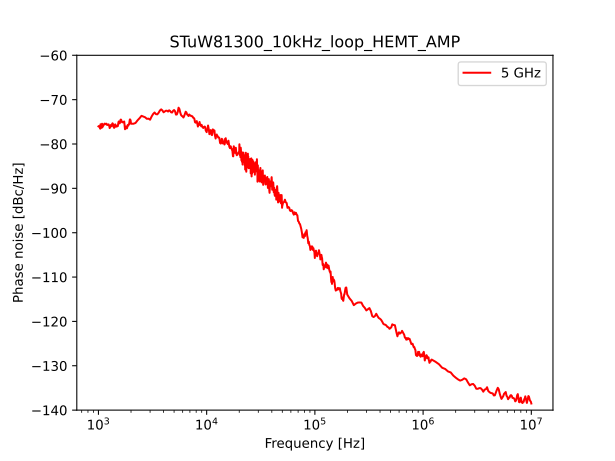

Data behind this chart, as committed beside it:
10000000, -138.69320000000002
9900000, -138.5
9800000, -138.3
9700000, -137.4
9600000, -138.1
9500000, -137.8
9400000, -136.3
9300000, -136.7
9200000, -137.4
9100000, -138
9000000, -138.9
8900000, -138.3
8800000, -136.5
8700000, -137.3
8600000, -136.9
8500000, -137.8
8400000, -137.9
8300000, -138.6
8200000, -137.8
8100000, -138.8
8000000, -138.4
7900000, -136.5
7800000, -136.7
7700000, -139
7600000, -139.1
7500000, -136.5
7400000, -136
7300000, -136.7
7200000, -137.2
7100000, -138.3
7000000, -138.1
6900000, -137.6
6800000, -136.9
6700000, -137.4
6600000, -137.4
6500000, -136.9
6400000, -136
6300000, -136.9
6200000, -137.1
6100000, -137.5
6000000, -137
5900000, -138.1
5800000, -135.8
5700000, -136.3
5600000, -135.6
5500000, -136.4
5400000, -136.9
5300000, -137.2
5200000, -137.4
5100000, -137.8
5000000, -135.6
4900000, -135.4
4800000, -135
4700000, -134.6
4600000, -136.9
4500000, -136.8
4400000, -136.4
4300000, -136.9
4200000, -135.4
4100000, -136.2
4000000, -136.7
... 2,326 more rows
